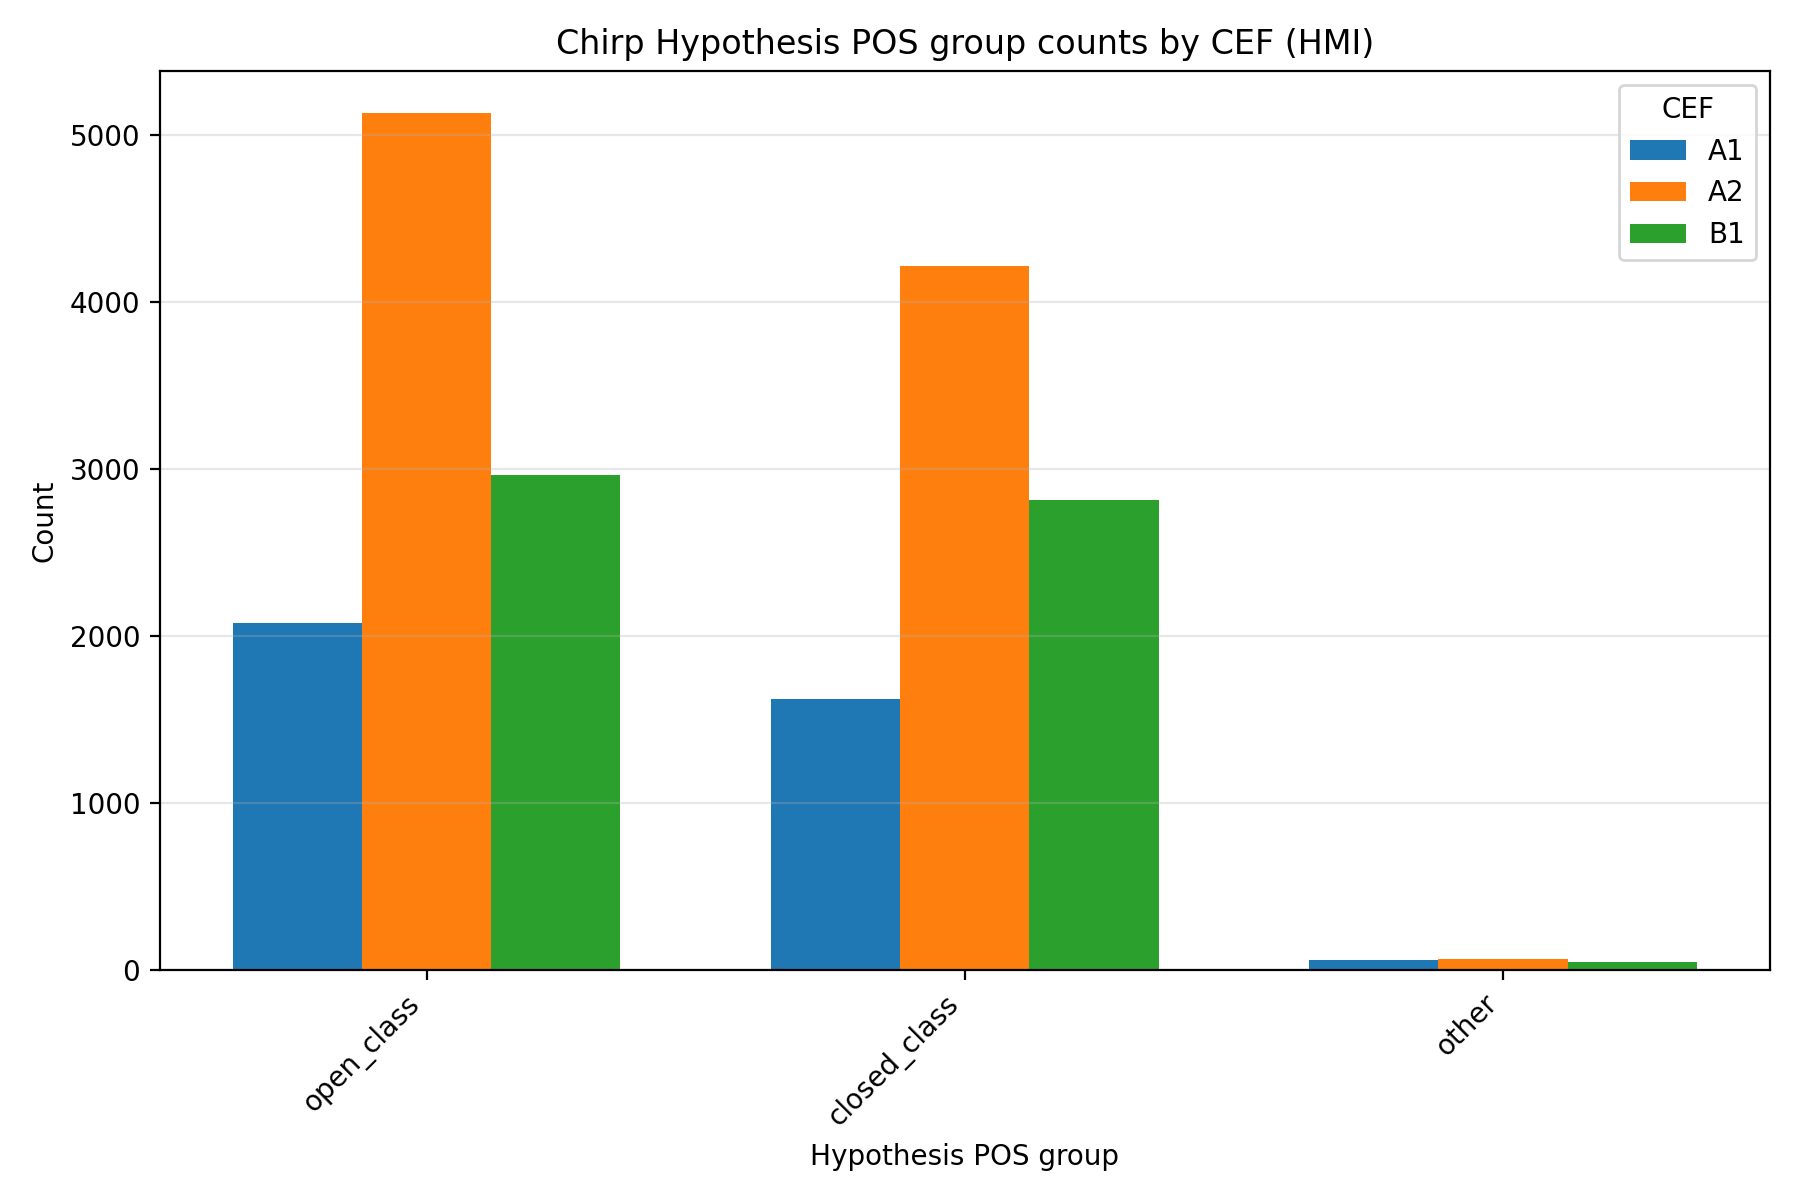

Source data for this figure (header and first rows):
speech, model, cef, pos_group, count, percentage
hmi, chirp, A1, open_class, 2076, 55.18
hmi, chirp, A1, closed_class, 1625, 43.2
hmi, chirp, A1, other, 61, 1.621
hmi, chirp, A2, open_class, 5128, 54.5
hmi, chirp, A2, closed_class, 4214, 44.79
hmi, chirp, A2, other, 67, 0.7121
hmi, chirp, B1, open_class, 2963, 50.87
hmi, chirp, B1, closed_class, 2812, 48.27
hmi, chirp, B1, other, 50, 0.8584
